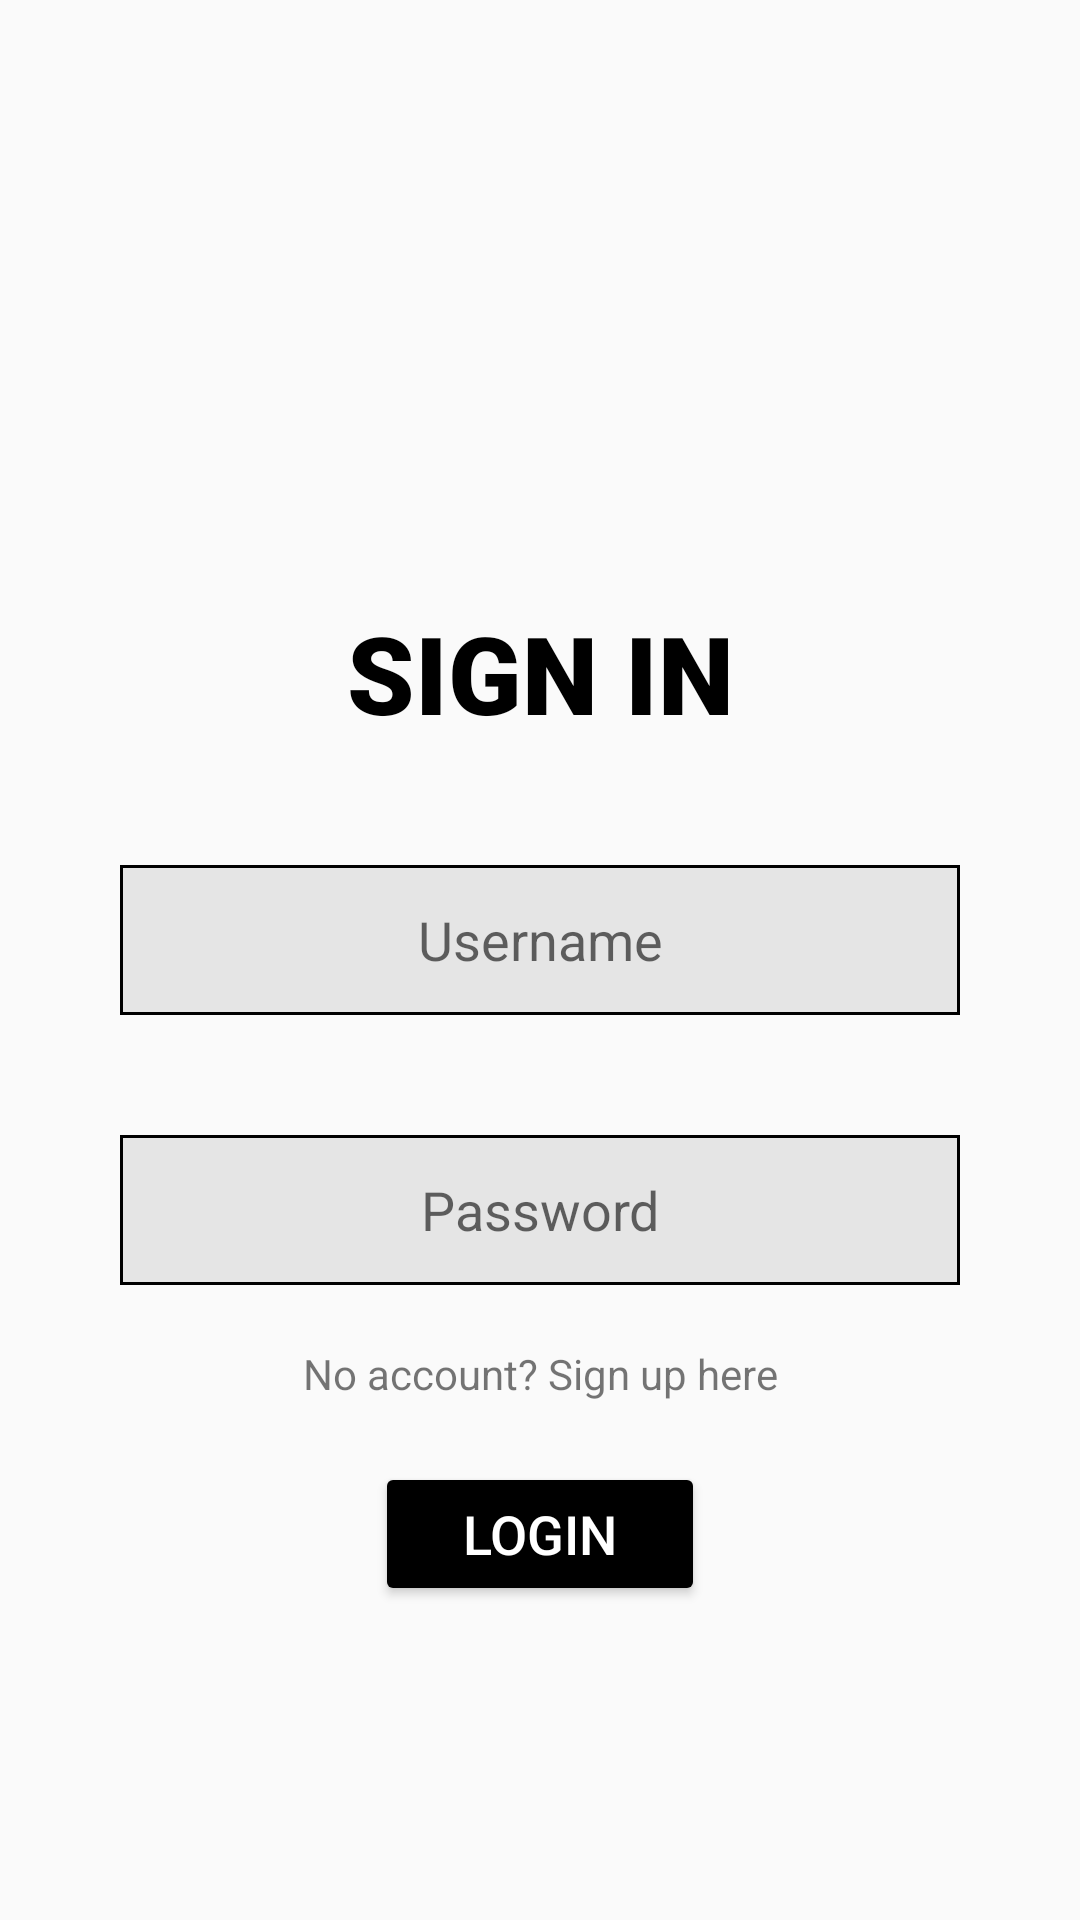

Here is an Android app screen rendered from its layout file. Give the layout XML and the strings, colors and styles it references.
<!-- AndroidManifest.xml: application theme Theme.AppCompat.Light.NoActionBar -->
<!-- res/layout/activity_login_page.xml -->
<?xml version="1.0" encoding="utf-8"?>
<androidx.constraintlayout.widget.ConstraintLayout xmlns:android="http://schemas.android.com/apk/res/android"
    xmlns:app="http://schemas.android.com/apk/res-auto"
    xmlns:tools="http://schemas.android.com/tools"
    android:layout_width="match_parent"
    android:layout_height="match_parent"
    tools:context=".LoginPageActivity">


    <TextView
        android:layout_width="match_parent"
        android:layout_height="wrap_content"
        android:id="@+id/tv_signintext"
        android:text="SIGN IN"
        android:textColor="@color/black"
        android:fontFamily="sans-serif-black"
        app:layout_constraintLeft_toLeftOf="parent"
        app:layout_constraintTop_toTopOf="parent"
        android:textAlignment="center"
        android:textSize="36dp"
        android:layout_marginTop="200dp"
        />

    <EditText
        android:layout_width="match_parent"
        android:layout_height="50dp"
        android:id="@+id/et_username"
        android:layout_margin="40dp"
        app:layout_constraintTop_toBottomOf="@id/tv_signintext"
        android:hint="Username"
        android:background="@drawable/border"
        android:textAlignment="center"
        />

    <EditText
        android:layout_width="match_parent"
        android:layout_height="50dp"
        android:id="@+id/et_password"
        android:layout_margin="40dp"
        app:layout_constraintTop_toBottomOf="@id/et_username"
        android:hint="Password"
        android:background="@drawable/border"
        android:textAlignment="center"
        />

    <TextView
        android:layout_width="match_parent"
        android:layout_height="wrap_content"
        android:id="@+id/tv_signuptext"
        app:layout_constraintTop_toBottomOf="@id/et_password"
        android:layout_marginTop="20dp"
        android:layout_marginLeft="40dp"
        android:layout_marginRight="40dp"
        android:text="No account? Sign up here"
        android:textAlignment="center"
        />

    <Button
        android:layout_width="match_parent"
        android:layout_height="wrap_content"
        android:id="@+id/button_login"
        app:layout_constraintTop_toBottomOf="@id/tv_signuptext"
        android:layout_marginTop="20dp"
        android:layout_marginRight="125dp"
        android:layout_marginLeft="125dp"
        android:backgroundTint="@color/black"
        android:textColor="@color/white"
        android:text="LOGIN"
        android:textSize="18dp"
        />

</androidx.constraintlayout.widget.ConstraintLayout>
<!-- resources referenced by this layout -->
<resources>
  <color name="black">#FF000000</color>
  <color name="white">#FFFFFFFF</color>
  <!-- drawable border (drawable) -->
  <?xml version="1.0" encoding="utf-8"?>
  <shape xmlns:android="http://schemas.android.com/apk/res/android"
      android:shape="rectangle" >
  
      
      <solid
          android:color="@color/gray" >
      </solid>
  
      
      <stroke
          android:width="1dp"
          android:color="@color/black" >
      </stroke>
  
  </shape>
  <color name="gray">#E5E5E5</color>
</resources>
